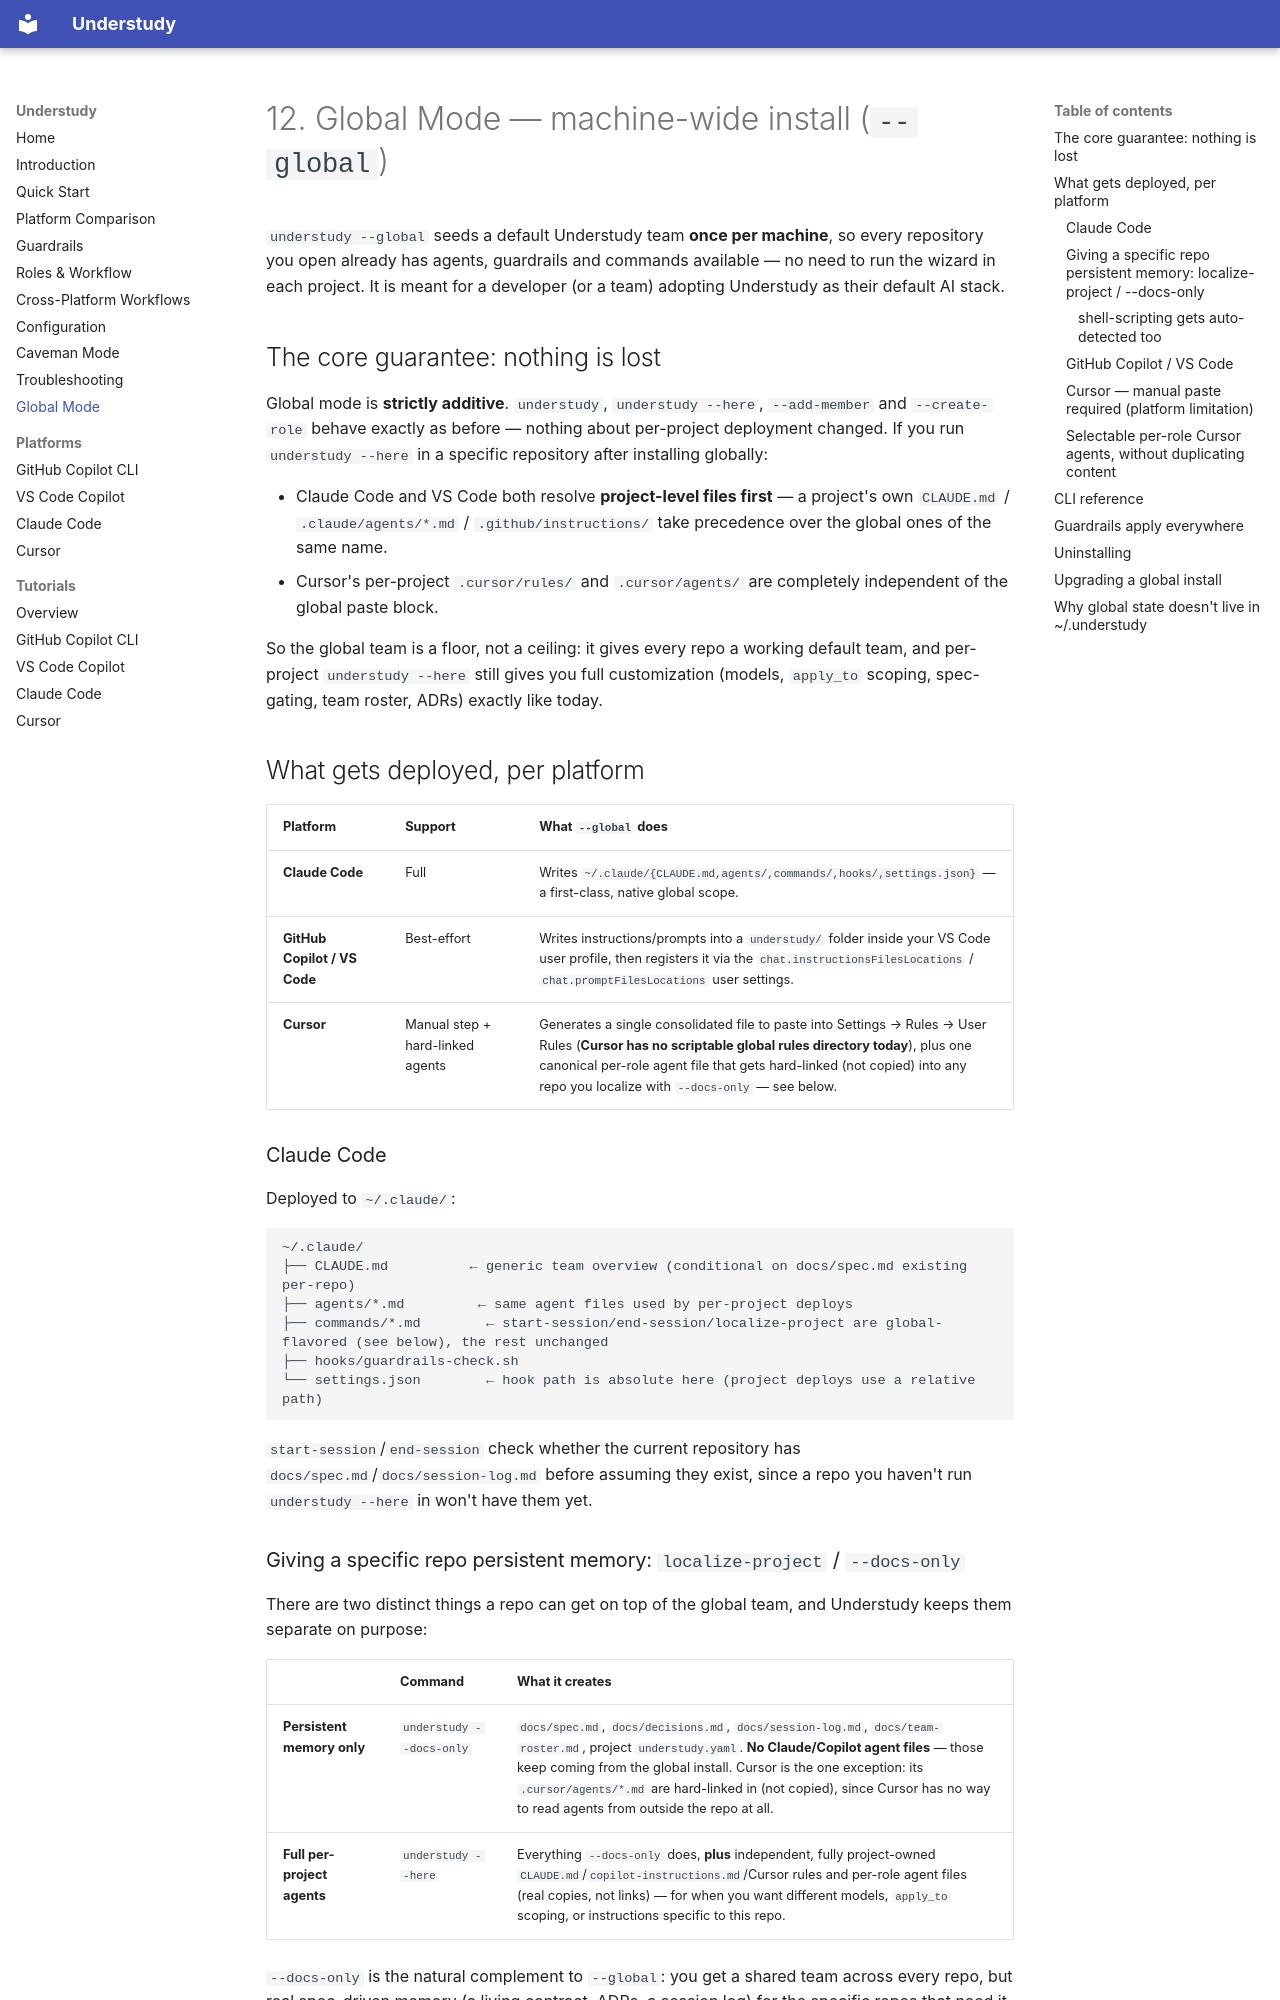

repository: erniker/understudy · page: 12-global-mode/index.html · generator: mkdocs

# 12. Global Mode — machine-wide install (`--global`)

`understudy --global` seeds a default Understudy team **once per machine**,
so every repository you open already has agents, guardrails and commands
available — no need to run the wizard in each project. It is meant for a
developer (or a team) adopting Understudy as their default AI stack.

## The core guarantee: nothing is lost

Global mode is **strictly additive**. `understudy`, `understudy --here`,
`--add-member` and `--create-role` behave exactly as before — nothing about
per-project deployment changed. If you run `understudy --here` in a specific
repository after installing globally:

- Claude Code and VS Code both resolve **project-level files first** — a
  project's own `CLAUDE.md` / `.claude/agents/*.md` / `.github/instructions/`
  take precedence over the global ones of the same name.
- Cursor's per-project `.cursor/rules/` and `.cursor/agents/` are completely
  independent of the global paste block.

So the global team is a floor, not a ceiling: it gives every repo a working
default team, and per-project `understudy --here` still gives you full
customization (models, `apply_to` scoping, spec-gating, team roster, ADRs)
exactly like today.

## What gets deployed, per platform

| Platform | Support | What `--global` does |
|---|---|---|
| **Claude Code** | Full | Writes `~/.claude/{CLAUDE.md,agents/,commands/,hooks/,settings.json}` — a first-class, native global scope. |
| **GitHub Copilot / VS Code** | Best-effort | Writes instructions/prompts into a `understudy/` folder inside your VS Code user profile, then registers it via the `chat.instructionsFilesLocations` / `chat.promptFilesLocations` user settings. |
| **Cursor** | Manual step + hard-linked agents | Generates a single consolidated file to paste into Settings → Rules → User Rules (**Cursor has no scriptable global rules directory today**), plus one canonical per-role agent file that gets hard-linked (not copied) into any repo you localize with `--docs-only` — see below. |

### Claude Code

Deployed to `~/.claude/`:

```text
~/.claude/
├── CLAUDE.md          ← generic team overview (conditional on docs/spec.md existing per-repo)
├── agents/*.md         ← same agent files used by per-project deploys
├── commands/*.md        ← start-session/end-session/localize-project are global-flavored (see below), the rest unchanged
├── hooks/guardrails-check.sh
└── settings.json        ← hook path is absolute here (project deploys use a relative path)
```

`start-session`/`end-session` check whether the current repository has
`docs/spec.md`/`docs/session-log.md` before assuming they exist, since a
repo you haven't run `understudy --here` in won't have them yet.
